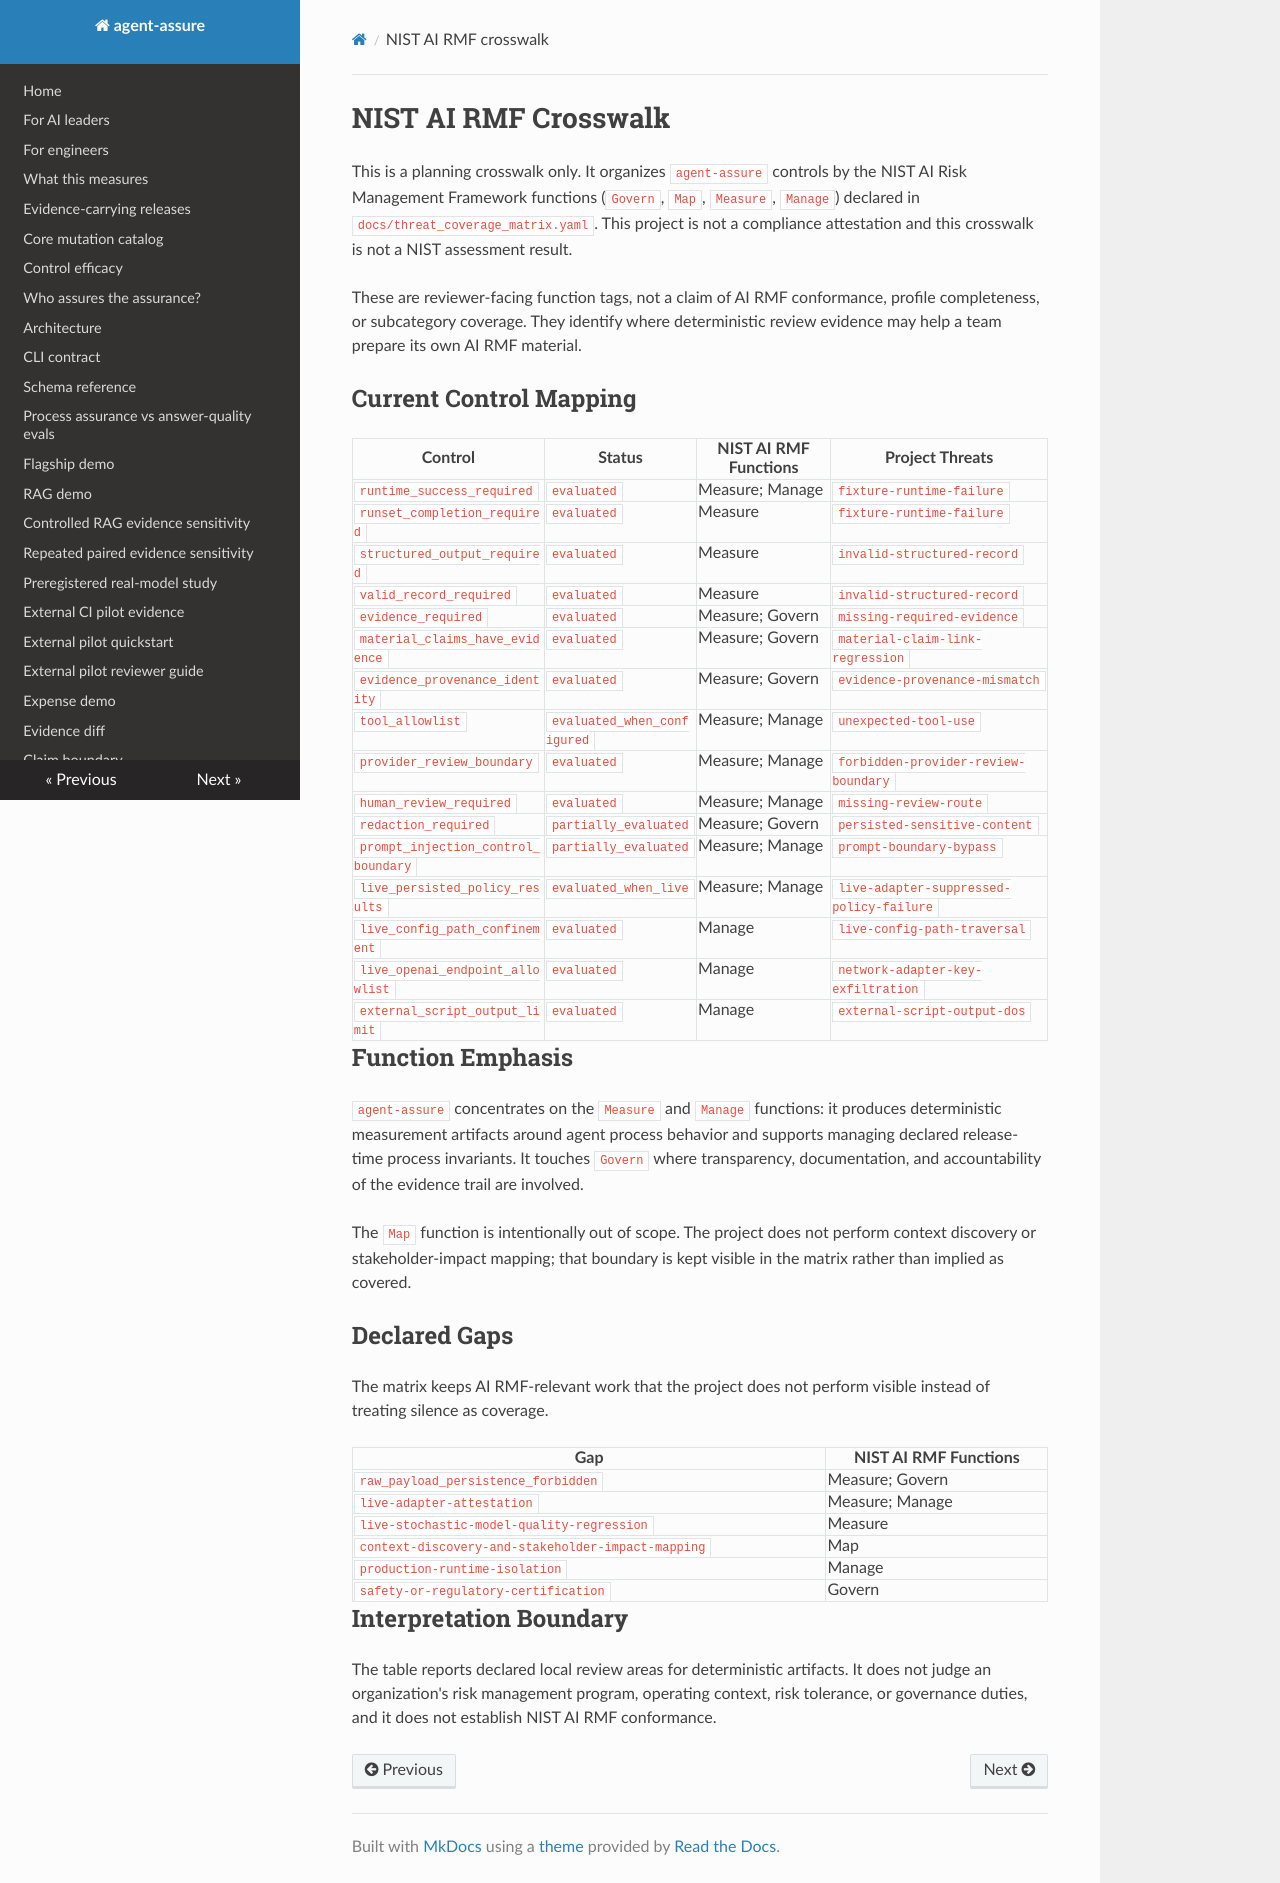

repository: acblabs/agent-assure · page: governance_crosswalk_nist_ai_rmf/index.html · generator: mkdocs

# NIST AI RMF Crosswalk

This is a planning crosswalk only. It organizes `agent-assure` controls by the
NIST AI Risk Management Framework functions (`Govern`, `Map`, `Measure`,
`Manage`) declared in `docs/threat_coverage_matrix.yaml`. This project is not a
compliance attestation and this crosswalk is not a NIST assessment result.

These are reviewer-facing function tags, not a claim of AI RMF conformance,
profile completeness, or subcategory coverage. They identify where deterministic
review evidence may help a team prepare its own AI RMF material.

## Current Control Mapping

| Control | Status | NIST AI RMF Functions | Project Threats |
| --- | --- | --- | --- |
| `runtime_success_required` | `evaluated` | Measure; Manage | `fixture-runtime-failure` |
| `runset_completion_required` | `evaluated` | Measure | `fixture-runtime-failure` |
| `structured_output_required` | `evaluated` | Measure | `invalid-structured-record` |
| `valid_record_required` | `evaluated` | Measure | `invalid-structured-record` |
| `evidence_required` | `evaluated` | Measure; Govern | `missing-required-evidence` |
| `material_claims_have_evidence` | `evaluated` | Measure; Govern | `material-claim-link-regression` |
| `evidence_provenance_identity` | `evaluated` | Measure; Govern | `evidence-provenance-mismatch` |
| `tool_allowlist` | `evaluated_when_configured` | Measure; Manage | `unexpected-tool-use` |
| `provider_review_boundary` | `evaluated` | Measure; Manage | `forbidden-provider-review-boundary` |
| `human_review_required` | `evaluated` | Measure; Manage | `missing-review-route` |
| `redaction_required` | `partially_evaluated` | Measure; Govern | `persisted-sensitive-content` |
| `prompt_injection_control_boundary` | `partially_evaluated` | Measure; Manage | `prompt-boundary-bypass` |
| `live_persisted_policy_results` | `evaluated_when_live` | Measure; Manage | `live-adapter-suppressed-policy-failure` |
| `live_config_path_confinement` | `evaluated` | Manage | `live-config-path-traversal` |
| `live_openai_endpoint_allowlist` | `evaluated` | Manage | `network-adapter-key-exfiltration` |
| `external_script_output_limit` | `evaluated` | Manage | `external-script-output-dos` |

## Function Emphasis

`agent-assure` concentrates on the `Measure` and `Manage` functions: it produces
deterministic measurement artifacts around agent process behavior and supports
managing declared release-time process invariants. It touches `Govern` where
transparency, documentation, and accountability of the evidence trail are
involved.

The `Map` function is intentionally out of scope. The project does not perform
context discovery or stakeholder-impact mapping; that boundary is kept visible
in the matrix rather than implied as covered.

## Declared Gaps

The matrix keeps AI RMF-relevant work that the project does not perform visible
instead of treating silence as coverage.

| Gap | NIST AI RMF Functions |
| --- | --- |
| `raw_payload_persistence_forbidden` | Measure; Govern |
| `live-adapter-attestation` | Measure; Manage |
| `live-stochastic-model-quality-regression` | Measure |
| `context-discovery-and-stakeholder-impact-mapping` | Map |
| `production-runtime-isolation` | Manage |
| `safety-or-regulatory-certification` | Govern |

## Interpretation Boundary

The table reports declared local review areas for deterministic artifacts. It
does not judge an organization's risk management program, operating context,
risk tolerance, or governance duties, and it does not establish NIST AI RMF
conformance.
